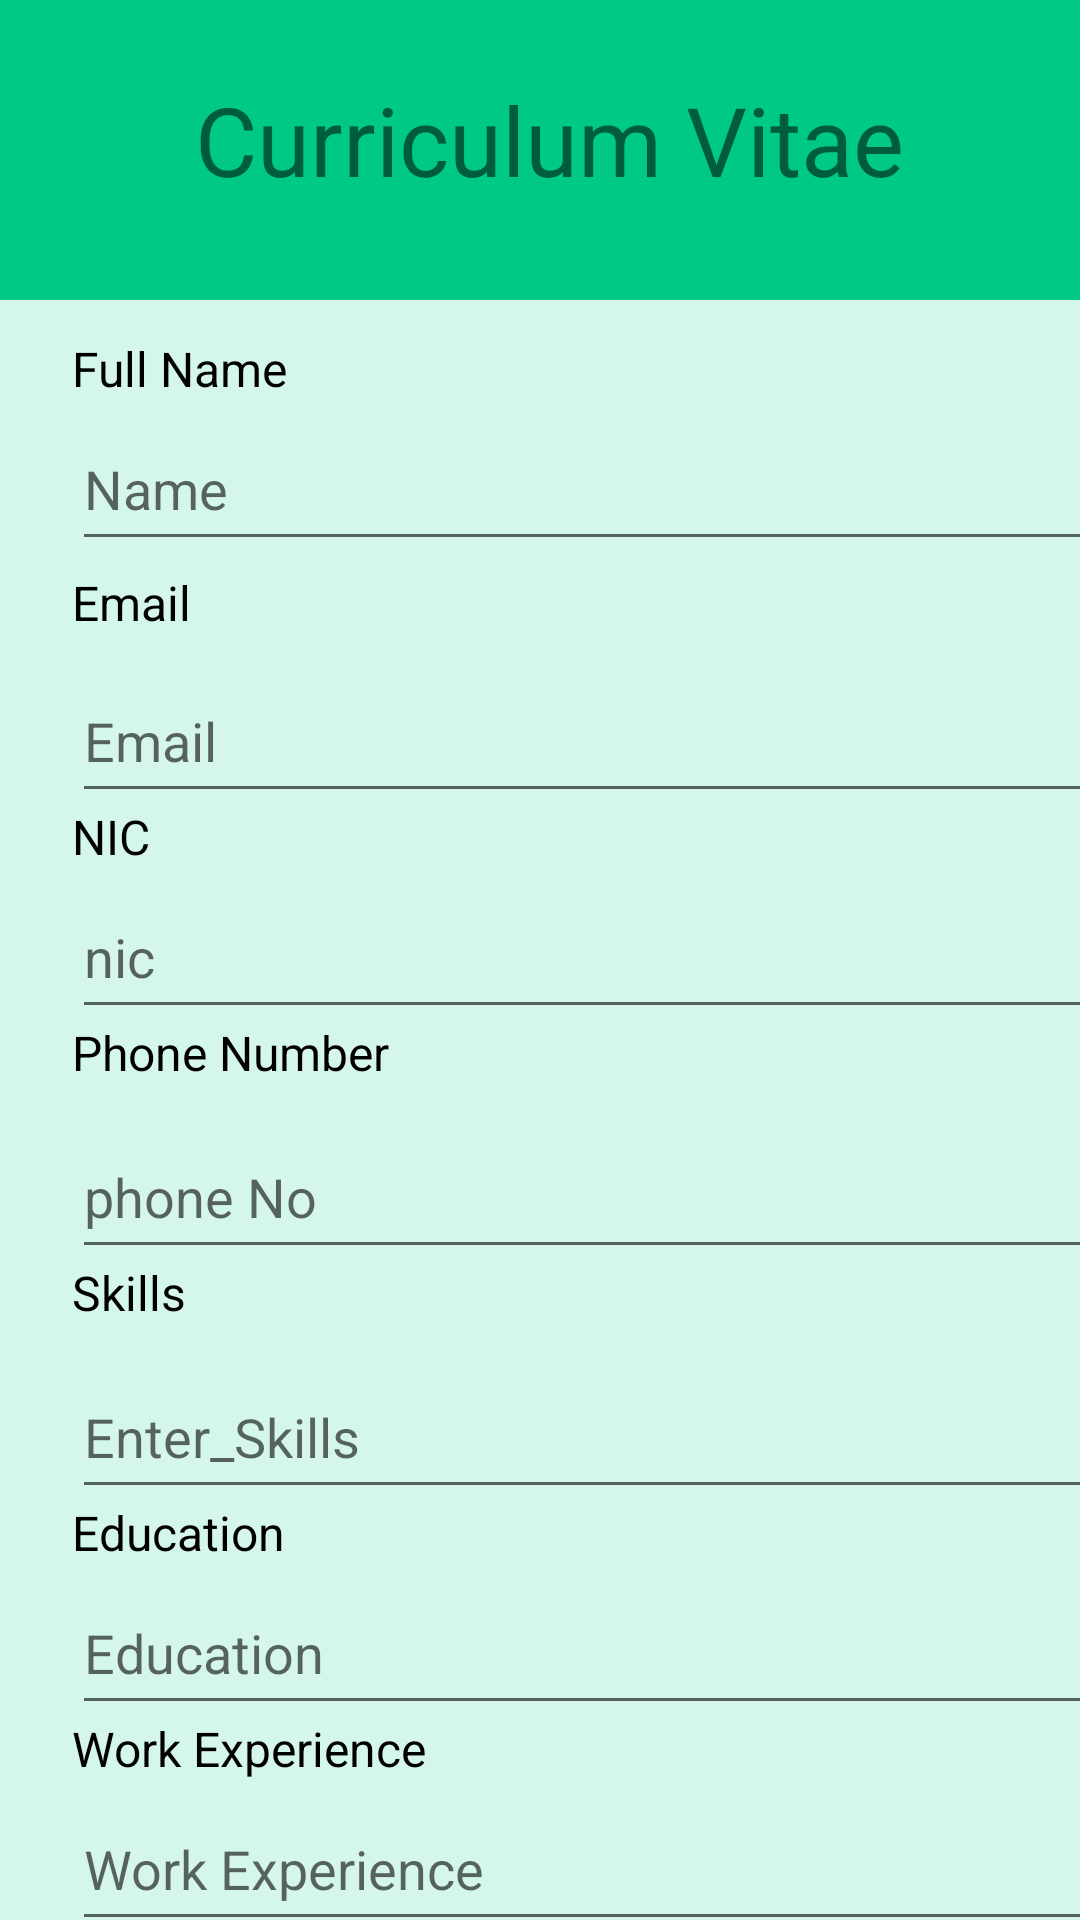

Android layout source for this screen:
<!-- AndroidManifest.xml: application theme Theme.Job -->
<!-- res/layout/activity_cv_application.xml -->
<?xml version="1.0" encoding="utf-8"?>
<androidx.constraintlayout.widget.ConstraintLayout xmlns:android="http://schemas.android.com/apk/res/android"
    xmlns:app="http://schemas.android.com/apk/res-auto"
    xmlns:tools="http://schemas.android.com/tools"
    android:layout_width="match_parent"
    android:layout_height="match_parent"
    tools:context=".cvApplication"
    android:background="#2A00C988">

    <LinearLayout
        android:id="@+id/linearLayout"
        android:layout_width="410dp"
        android:layout_height="100dp"
        android:background="#00C988"
        tools:ignore="MissingConstraints"
        tools:layout_editor_absoluteX="0dp"
        tools:layout_editor_absoluteY="-2dp">

        <TextView
            android:id="@+id/textViewS"
            android:layout_width="wrap_content"
            android:layout_height="64dp"
            android:layout_marginStart="65dp"
            android:layout_marginTop="25dp"
            android:text="Curriculum Vitae"
            android:textAlignment="center"
            android:textSize="32sp" />

    </LinearLayout>

    <TextView
        android:id="@+id/tv_nameS"
        android:layout_width="wrap_content"
        android:layout_height="wrap_content"
        android:layout_marginStart="24dp"
        android:layout_marginTop="112dp"
        android:text="Full Name"
        android:textColor="@color/black"
        android:textSize="16sp"
        app:layout_constraintStart_toStartOf="parent"
        app:layout_constraintTop_toTopOf="parent" />

    <EditText
        android:id="@+id/et_nameS"
        android:layout_width="390dp"
        android:layout_height="51dp"
        android:layout_marginStart="24dp"
        android:layout_marginTop="136dp"
        android:ems="10"
        android:hint="Name"
        android:inputType="textPersonName"
        app:layout_constraintStart_toStartOf="parent"
        app:layout_constraintTop_toTopOf="parent" />

    <TextView
        android:id="@+id/tv_emailS"
        android:layout_width="wrap_content"
        android:layout_height="wrap_content"
        android:layout_marginStart="24dp"
        android:layout_marginTop="190dp"
        android:text="Email"
        android:textColor="@color/black"
        android:textSize="16sp"
        app:layout_constraintStart_toStartOf="parent"
        app:layout_constraintTop_toTopOf="parent" />

    <EditText
        android:id="@+id/et_emailS"
        android:layout_width="390dp"
        android:layout_height="51dp"
        android:layout_marginStart="24dp"
        android:layout_marginTop="220dp"
        android:ems="10"
        android:hint="Email"
        android:inputType="textPersonName"
        app:layout_constraintStart_toStartOf="parent"
        app:layout_constraintTop_toTopOf="parent" />

    <TextView
        android:id="@+id/tv_nicS"
        android:layout_width="wrap_content"
        android:layout_height="wrap_content"
        android:layout_marginStart="24dp"
        android:layout_marginTop="268dp"
        android:text="NIC"
        android:textColor="@color/black"
        android:textSize="16sp"
        app:layout_constraintStart_toStartOf="parent"
        app:layout_constraintTop_toTopOf="parent" />

    <EditText
        android:id="@+id/et_nicS"
        android:layout_width="390dp"
        android:layout_height="51dp"
        android:layout_marginStart="24dp"
        android:layout_marginTop="292dp"
        android:ems="10"
        android:hint="nic"
        android:inputType="textPersonName"
        app:layout_constraintStart_toStartOf="parent"
        app:layout_constraintTop_toTopOf="parent" />

    <TextView
        android:id="@+id/tv_phoneNoS"
        android:layout_width="wrap_content"
        android:layout_height="wrap_content"
        android:layout_marginStart="24dp"
        android:layout_marginTop="340dp"
        android:text="Phone Number"
        android:textColor="@color/black"
        android:textSize="16sp"
        app:layout_constraintStart_toStartOf="parent"
        app:layout_constraintTop_toTopOf="parent" />

    <EditText
        android:id="@+id/et_phoneNoS"
        android:layout_width="390dp"
        android:layout_height="51dp"
        android:layout_marginStart="24dp"
        android:layout_marginTop="372dp"
        android:ems="10"
        android:hint="phone No"
        android:inputType="textPersonName"
        app:layout_constraintStart_toStartOf="parent"
        app:layout_constraintTop_toTopOf="parent" />

    <TextView
        android:id="@+id/tv_skill"
        android:layout_width="wrap_content"
        android:layout_height="wrap_content"
        android:layout_marginStart="24dp"
        android:layout_marginTop="420dp"
        android:text="Skills"
        android:textColor="@color/black"
        android:textSize="16sp"
        app:layout_constraintStart_toStartOf="parent"
        app:layout_constraintTop_toTopOf="parent" />

    <EditText
        android:id="@+id/et_skill"
        android:layout_width="390dp"
        android:layout_height="51dp"
        android:layout_marginStart="24dp"
        android:layout_marginTop="452dp"
        android:ems="10"
        android:hint="Enter_Skills"
        android:inputType="textPersonName"
        app:layout_constraintStart_toStartOf="parent"
        app:layout_constraintTop_toTopOf="parent" />

    <TextView
        android:id="@+id/tv_edu"
        android:layout_width="wrap_content"
        android:layout_height="wrap_content"
        android:layout_marginStart="24dp"
        android:layout_marginTop="500dp"
        android:text="Education"
        android:textColor="@color/black"
        android:textSize="16sp"
        app:layout_constraintStart_toStartOf="parent"
        app:layout_constraintTop_toTopOf="parent" />

    <EditText
        android:id="@+id/et_edu"
        android:layout_width="390dp"
        android:layout_height="51dp"
        android:layout_marginStart="24dp"
        android:layout_marginTop="524dp"
        android:ems="10"
        android:hint="Education"
        android:inputType="textPersonName"
        app:layout_constraintStart_toStartOf="parent"
        app:layout_constraintTop_toTopOf="parent" />

    <TextView
        android:id="@+id/work"
        android:layout_width="wrap_content"
        android:layout_height="wrap_content"
        android:layout_marginStart="24dp"
        android:layout_marginTop="572dp"
        android:text="Work Experience"
        android:textColor="@color/black"
        android:textSize="16sp"
        app:layout_constraintStart_toStartOf="parent"
        app:layout_constraintTop_toTopOf="parent" />

    <EditText
        android:id="@+id/work2"
        android:layout_width="390dp"
        android:layout_height="51dp"
        android:layout_marginStart="24dp"
        android:layout_marginTop="596dp"
        android:ems="10"
        android:hint="Work Experience"
        android:inputType="textPersonName"
        app:layout_constraintStart_toStartOf="parent"
        app:layout_constraintTop_toTopOf="parent" />

    <Button
        android:id="@+id/btn_submitS"
        android:layout_width="214dp"
        android:layout_height="52dp"
        android:layout_marginStart="96dp"
        android:layout_marginTop="660dp"
        android:backgroundTint="#00C988"
        android:text="Submit"
        app:layout_constraintStart_toStartOf="parent"
        app:layout_constraintTop_toTopOf="parent" />


</androidx.constraintlayout.widget.ConstraintLayout>
<!-- resources referenced by this layout -->
<resources>
  <color name="black">#000000</color>
  <style name="Theme.Job" parent="Theme.MaterialComponents.DayNight.NoActionBar">
          
          <item name="colorPrimary">@color/primary_color</item>
          <item name="colorPrimaryVariant">@color/primary_color</item>
          <item name="colorOnPrimary">@color/white</item>
          
          <item name="colorSecondary">@color/teal_200</item>
          <item name="colorSecondaryVariant">@color/teal_700</item>
          <item name="colorOnSecondary">@color/black</item>
          
          <item name="android:statusBarColor">?attr/colorPrimaryVariant</item>
          
      </style>
  <color name="primary_color">#00C988</color>
  <color name="white">#FFFFFFFF</color>
  <color name="teal_200">#FF03DAC5</color>
  <color name="teal_700">#FF018786</color>
</resources>
